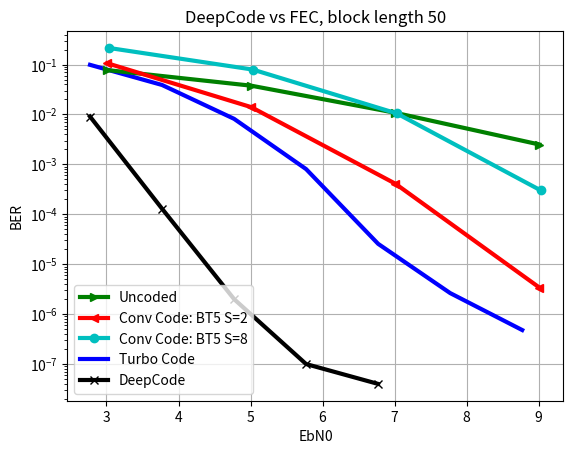

Reproduce this figure in Python.
__author__ = 'yihanjiang'
import math
# Yihan's result on Turbo Code
# Turbo Code rate 1/3, block length 50.

def snr_db2sigma(train_snr):
    return 10**(-train_snr*1.0/20)

def snr_sigma2db(train_sigma):
    # print(train_sigma)
    return -20.0 * math.log(train_sigma, 10)


def convert_snr_to_ebno(this_input, coderate = 3.0):
    this_output = snr_sigma2db(snr_db2sigma(this_input)/math.sqrt(coderate))
    return this_output




turbo_SNR = [-2,-1,0,1,2, 3, 4]
turbo_Ebno = [convert_snr_to_ebno(item) for item in turbo_SNR]

turbo_ber = [9.87690000e-02,   3.89852000e-02,   8.17980000e-03, 8.04200000e-04,   2.56000000e-05, 2.64e-06, 4.8e-07]


# Turbo Code rate 1/3 block length 1000
t6_snr = [-1.5, -1.0, -0.5, 0.0,
         0.5, 1.0, 1.5, 2.0,
         2.5, 3.0, 3.5, 4.0]

t6_Ebno = [convert_snr_to_ebno(item) for item in t6_snr]

turbo757_bl1000_i6_ber = [0.02843181, 0.00209208, 0.00010128, 2.224e-05,
                       7.15e-06, 2.52e-06, 1.03e-06, 3.6e-07,
                       1.8e-07, 4.3e-08, 1.4e-08, 0.0]


# Hyeji's results: clean feedback channel (machine precision)
# DeepCode, rate 1/3, block length 50.
best_deepcode_SNR = [-2,-1, 0,1,2]
best_deepcode_Ebno = [convert_snr_to_ebno(item, coderate=3.0) for item in best_deepcode_SNR]
best_deepcode_ber = [ 0.0090905,0.0001296,1.99999999995e-06,9.99999999474e-08,3.99999999789e-08]



uncoded_rate2_snr =  [0.0, 2.0, 4.0, 6.0]
uncoded_rate2_Ebno = [convert_snr_to_ebno(item, coderate=2.0) for item in uncoded_rate2_snr ]
# soft message.
uncoded_rate2_ber =  [0.07837, 0.03751, 0.01258, 0.00256]
# hard message.

uncoded_rate2_ber = [0.0775, 0.0377, 0.0108, 0.0025]

conv_ble_rate2_snr =   [0.0, 2.0, 4.0, 6.0]
conv_ble_rate2_Ebno = [convert_snr_to_ebno(item, coderate=2.0) for item in conv_ble_rate2_snr ]
conv_ble_rate2_ber =  [0.106282, 0.014013, 0.0004104, 3.4e-06]


conv_ble_rate8_snr = [ -6.0, -4.0, -2.0, 0.0]
conv_ble_rate8_Ebno = [convert_snr_to_ebno(item, coderate=8.0) for item in conv_ble_rate8_snr ]
#conv_ble_rate8_ber =[ 0.11145, 0.0140, 0.000419, 3e-06]
conv_ble_rate8_ber =[0.21538, 0.07935, 0.01048, 0.0003]




print(conv_ble_rate2_Ebno)
print(conv_ble_rate8_Ebno)

import matplotlib.pylab as plt

shannon_limit_SNR = -11.70
shannon_limit_EbN0 = -1.59

# plt.figure(1)
# plt.title('DeepCode vs Turbo')
# plt.yscale('log')
# plt.xlabel('SNR')
# plt.ylabel('BER')
#
# b1 = plt.axvline(x=shannon_limit_SNR, label = 'Shannon Limit')
# h1,  = plt.plot(turbo_SNR, turbo_ber, 'b-',linewidth=3, label = 'Turbo Code: block length 50')
# #h2,  = plt.plot(t6_snr, turbo757_bl1000_i6_ber, 'g-',linewidth=2, label = 'Turbo Code: block length 1000')
#
# h3,  = plt.plot(best_deepcode_SNR, best_deepcode_ber,'k-x', linewidth=3, label = 'DeepCode: block length 50')
#
#
#
# plt.legend(handles = [b1, h1, h3])
# plt.grid()


plt.figure(2)
plt.title('DeepCode vs FEC, block length 50')
plt.yscale('log')
plt.xlabel('EbN0')
plt.ylabel('BER')

#b1 = plt.axvline(x=shannon_limit_EbN0, label = 'Shannon Limit')
h1,  = plt.plot(turbo_Ebno, turbo_ber, 'b-',linewidth=3, label = 'Turbo Code')
#h2,  = plt.plot(t6_Ebno, turbo757_bl1000_i6_ber, 'g-',linewidth=2, label = 'Turbo Code: block length 1000')

h3,  = plt.plot(best_deepcode_Ebno, best_deepcode_ber,'k-x', linewidth=3, label = 'DeepCode')

p1, = plt.plot(uncoded_rate2_Ebno, uncoded_rate2_ber,'g->', linewidth=3, label = 'Uncoded')

p2, = plt.plot(conv_ble_rate2_Ebno, conv_ble_rate2_ber,'r-<', linewidth=3, label = 'Conv Code: BT5 S=2')

p3, = plt.plot(conv_ble_rate8_Ebno, conv_ble_rate8_ber,'c-o', linewidth=3, label = 'Conv Code: BT5 S=8')

#plt.xlim([])


plt.legend(handles = [p1,p2,p3, h1, h3])
plt.grid()

plt.show()




